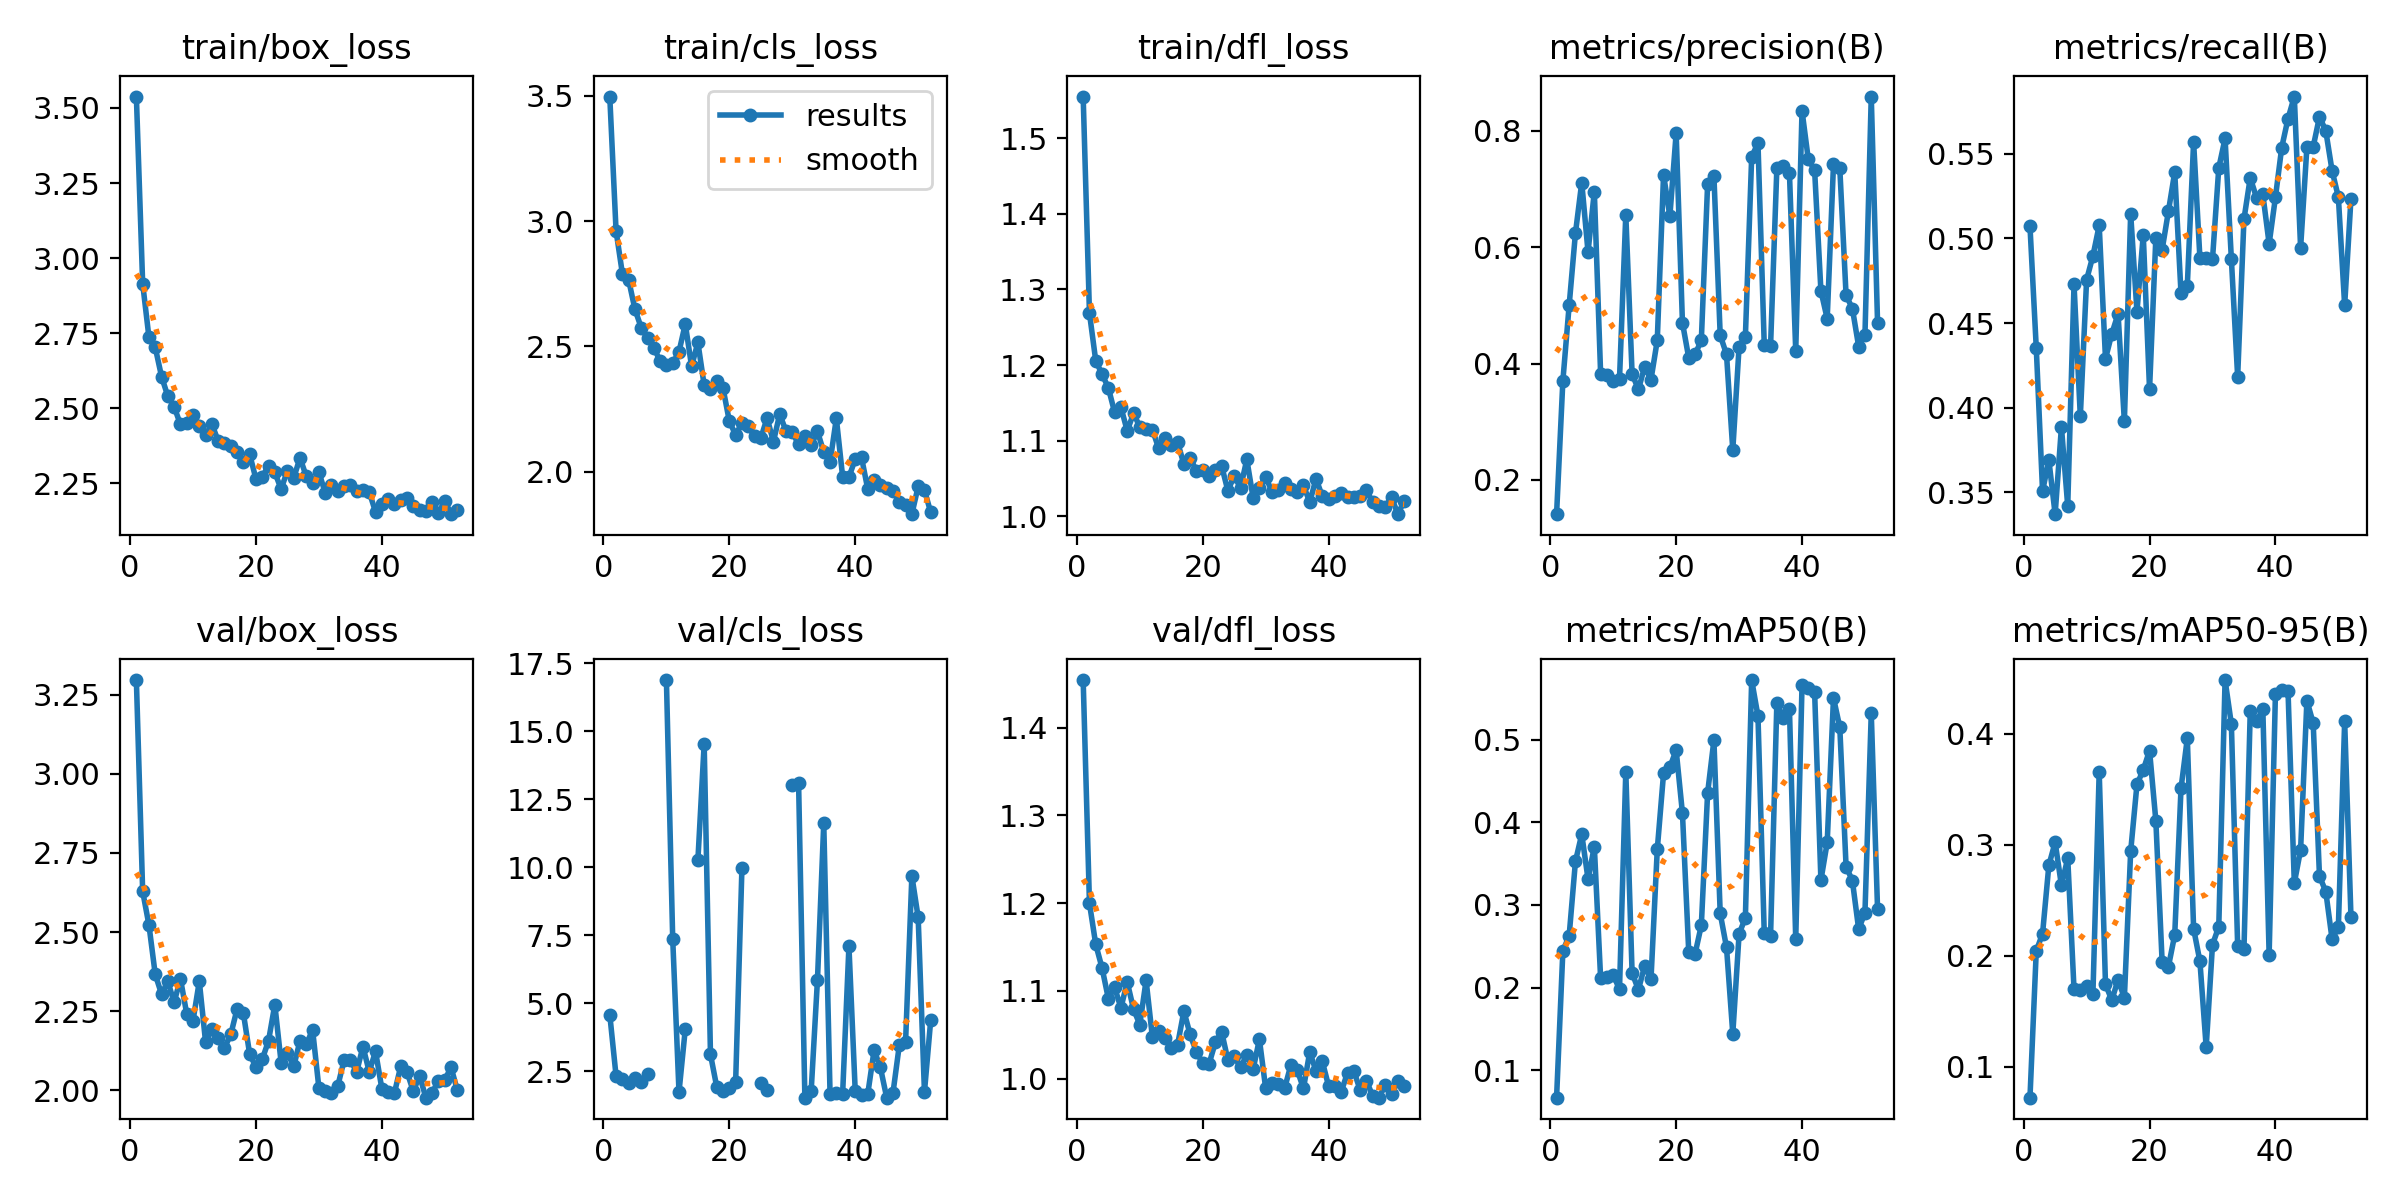

Values plotted in this chart, from the file beside it:
epoch, time, train/box_loss, train/cls_loss, train/dfl_loss, metrics/precision(B), metrics/recall(B), metrics/mAP50(B), metrics/mAP50-95(B), val/box_loss, val/cls_loss, val/dfl_loss, lr/pg0, lr/pg1, lr/pg2
1, 66.07, 3.538, 3.496, 1.555, 0.1411, 0.5073, 0.06658, 0.07209, 3.296, 4.593, 1.454, 0.06705, 0.0003328, 0.0003328
2, 131.1, 2.915, 2.961, 1.269, 0.37, 0.4354, 0.2442, 0.2044, 2.629, 2.335, 1.2, 0.03405, 0.000666, 0.000666
3, 195.6, 2.736, 2.791, 1.205, 0.5001, 0.3508, 0.2628, 0.2199, 2.522, 2.238, 1.153, 0.001052, 0.0009985, 0.0009985
4, 260.6, 2.703, 2.765, 1.188, 0.624, 0.3692, 0.3529, 0.2815, 2.366, 2.07, 1.126, 0.0009978, 0.0009978, 0.0009978
5, 325.8, 2.606, 2.648, 1.17, 0.7109, 0.3372, 0.3857, 0.3023, 2.304, 2.269, 1.091, 0.0009961, 0.0009961, 0.0009961
6, 390.5, 2.54, 2.575, 1.137, 0.5915, 0.3887, 0.3314, 0.2634, 2.344, 2.111, 1.104, 0.0009939, 0.0009939, 0.0009939
7, 454.9, 2.505, 2.533, 1.144, 0.6954, 0.342, 0.3707, 0.288, 2.278, 2.421, 1.081, 0.0009912, 0.0009912, 0.0009912
8, 519.1, 2.446, 2.495, 1.113, 0.3821, 0.4729, 0.2111, 0.1698, 2.353, inf, 1.11, 0.0009881, 0.0009881, 0.0009881
9, 583.9, 2.45, 2.442, 1.136, 0.3799, 0.3949, 0.2131, 0.1691, 2.242, inf, 1.079, 0.0009844, 0.0009844, 0.0009844
10, 648.7, 2.476, 2.425, 1.118, 0.3702, 0.4756, 0.2151, 0.173, 2.22, 16.89, 1.062, 0.0009803, 0.0009803, 0.0009803
11, 713.9, 2.442, 2.432, 1.116, 0.3732, 0.4896, 0.1979, 0.1653, 2.344, 7.377, 1.112, 0.0009758, 0.0009758, 0.0009758
12, 778.5, 2.41, 2.479, 1.115, 0.6558, 0.5076, 0.4616, 0.3658, 2.152, 1.743, 1.047, 0.0009707, 0.0009707, 0.0009707
13, 843.6, 2.447, 2.589, 1.09, 0.3822, 0.4289, 0.2177, 0.1743, 2.193, 4.064, 1.054, 0.0009652, 0.0009652, 0.0009652
14, 908.1, 2.391, 2.42, 1.104, 0.3554, 0.4436, 0.1974, 0.16, 2.165, inf, 1.046, 0.0009593, 0.0009593, 0.0009593
15, 972.5, 2.385, 2.516, 1.094, 0.3944, 0.4554, 0.2261, 0.1785, 2.134, 10.26, 1.034, 0.0009529, 0.0009529, 0.0009529
16, 1037, 2.375, 2.345, 1.098, 0.3723, 0.392, 0.2098, 0.1621, 2.176, 14.54, 1.038, 0.000946, 0.000946, 0.000946
17, 1102, 2.355, 2.331, 1.069, 0.4397, 0.5146, 0.3673, 0.2942, 2.257, 3.127, 1.077, 0.0009388, 0.0009388, 0.0009388
18, 1167, 2.322, 2.362, 1.077, 0.7244, 0.4567, 0.4593, 0.3544, 2.244, 1.927, 1.05, 0.0009311, 0.0009311, 0.0009311
19, 1232, 2.346, 2.333, 1.06, 0.6528, 0.5021, 0.4669, 0.3676, 2.115, 1.782, 1.03, 0.0009229, 0.0009229, 0.0009229
20, 1298, 2.264, 2.201, 1.061, 0.7956, 0.4109, 0.4877, 0.3849, 2.074, 1.906, 1.018, 0.0009144, 0.0009144, 0.0009144
21, 1362, 2.271, 2.147, 1.053, 0.4701, 0.5003, 0.4112, 0.3218, 2.098, 2.124, 1.017, 0.0009055, 0.0009055, 0.0009055
22, 1427, 2.309, 2.195, 1.061, 0.4097, 0.4933, 0.2433, 0.1943, 2.156, 9.985, 1.041, 0.0008961, 0.0008961, 0.0008961
23, 1492, 2.286, 2.182, 1.067, 0.4155, 0.5161, 0.2405, 0.1903, 2.271, inf, 1.053, 0.0008864, 0.0008864, 0.0008864
24, 1556, 2.231, 2.141, 1.034, 0.4399, 0.5391, 0.2754, 0.2188, 2.088, inf, 1.021, 0.0008763, 0.0008763, 0.0008763
25, 1621, 2.292, 2.135, 1.054, 0.7081, 0.4675, 0.4357, 0.3509, 2.118, 2.069, 1.025, 0.0008658, 0.0008658, 0.0008658
26, 1686, 2.268, 2.215, 1.037, 0.7223, 0.4721, 0.4997, 0.3961, 2.075, 1.832, 1.013, 0.000855, 0.000855, 0.000855
27, 1751, 2.335, 2.12, 1.075, 0.4485, 0.5569, 0.2898, 0.2244, 2.157, inf, 1.027, 0.0008439, 0.0008439, 0.0008439
28, 1816, 2.273, 2.23, 1.025, 0.4158, 0.4885, 0.2487, 0.1951, 2.145, inf, 1.01, 0.0008323, 0.0008323, 0.0008323
29, 1881, 2.251, 2.162, 1.038, 0.2514, 0.4887, 0.1439, 0.1175, 2.191, inf, 1.045, 0.0008205, 0.0008205, 0.0008205
30, 1946, 2.288, 2.159, 1.053, 0.4289, 0.4877, 0.2648, 0.2099, 2.008, 13.01, 0.9888, 0.0008084, 0.0008084, 0.0008084
31, 2011, 2.218, 2.109, 1.032, 0.4462, 0.5416, 0.2846, 0.2263, 1.999, 13.11, 0.9955, 0.000796, 0.000796, 0.000796
32, 2075, 2.243, 2.144, 1.035, 0.7549, 0.559, 0.5725, 0.4486, 1.993, 1.537, 0.994, 0.0007832, 0.0007832, 0.0007832
33, 2140, 2.223, 2.106, 1.044, 0.7788, 0.4878, 0.5289, 0.4088, 2.014, 1.778, 0.9888, 0.0007702, 0.0007702, 0.0007702
34, 2205, 2.239, 2.161, 1.037, 0.4314, 0.4183, 0.2655, 0.2088, 2.095, 5.863, 1.015, 0.000757, 0.000757, 0.000757
35, 2269, 2.244, 2.079, 1.032, 0.4297, 0.5113, 0.2623, 0.2059, 2.096, 11.63, 1.01, 0.0007435, 0.0007435, 0.0007435
36, 2333, 2.225, 2.039, 1.041, 0.7353, 0.5358, 0.5448, 0.4204, 2.058, 1.676, 0.9888, 0.0007297, 0.0007297, 0.0007297
37, 2397, 2.228, 2.213, 1.019, 0.7389, 0.524, 0.527, 0.4113, 2.138, 1.715, 1.03, 0.0007158, 0.0007158, 0.0007158
38, 2462, 2.221, 1.98, 1.05, 0.7277, 0.526, 0.5378, 0.4224, 2.059, 1.689, 1.009, 0.0007016, 0.0007016, 0.0007016
39, 2526, 2.155, 1.979, 1.026, 0.4217, 0.4968, 0.2585, 0.201, 2.123, 7.1, 1.02, 0.0006872, 0.0006872, 0.0006872
40, 2591, 2.18, 2.051, 1.023, 0.8343, 0.5242, 0.5663, 0.4361, 2.006, 1.779, 0.9914, 0.0006727, 0.0006727, 0.0006727
41, 2655, 2.198, 2.058, 1.028, 0.7505, 0.5536, 0.5633, 0.4392, 1.995, 1.644, 0.9921, 0.000658, 0.000658, 0.000658
42, 2720, 2.183, 1.93, 1.031, 0.7323, 0.5707, 0.5582, 0.439, 1.992, 1.684, 0.985, 0.0006431, 0.0006431, 0.0006431
43, 2784, 2.195, 1.967, 1.025, 0.5248, 0.5837, 0.33, 0.2655, 2.076, 3.283, 1.007, 0.0006281, 0.0006281, 0.0006281
44, 2849, 2.201, 1.947, 1.026, 0.477, 0.4944, 0.3758, 0.2954, 2.059, 2.647, 1.009, 0.000613, 0.000613, 0.000613
45, 2914, 2.173, 1.935, 1.027, 0.7422, 0.5537, 0.5508, 0.43, 1.997, 1.536, 0.9871, 0.0005978, 0.0005978, 0.0005978
46, 2978, 2.16, 1.925, 1.034, 0.7358, 0.554, 0.5154, 0.4098, 2.046, 1.713, 0.9976, 0.0005824, 0.0005824, 0.0005824
47, 3042, 2.159, 1.88, 1.019, 0.5171, 0.5718, 0.3465, 0.2718, 1.977, 3.459, 0.9804, 0.000567, 0.000567, 0.000567
48, 3107, 2.187, 1.869, 1.013, 0.4945, 0.5635, 0.3295, 0.2579, 1.992, 3.583, 0.9783, 0.0005516, 0.0005516, 0.0005516
49, 3171, 2.151, 1.831, 1.013, 0.4291, 0.54, 0.2706, 0.215, 2.031, 9.689, 0.9929, 0.0005361, 0.0005361, 0.0005361
50, 3236, 2.193, 1.942, 1.025, 0.4491, 0.5244, 0.2908, 0.2257, 2.033, 8.164, 0.9821, 0.0005205, 0.0005205, 0.0005205
51, 3300, 2.147, 1.926, 1.003, 0.8586, 0.4604, 0.5321, 0.4113, 2.073, 1.746, 0.9974, 0.000505, 0.000505, 0.000505
52, 3364, 2.161, 1.838, 1.02, 0.4704, 0.5234, 0.2953, 0.2353, 2, 4.402, 0.992, 0.0004895, 0.0004895, 0.0004895
